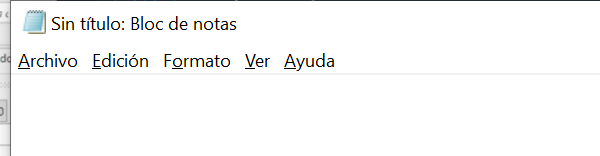
Task: este proyecto contiene todas las clases del curso
Workflow: Main

Step 1: Asociar ventana 'notepad.exe Sin' on the element in window '*Sin título: Bloc de notas' (notepad.exe)
